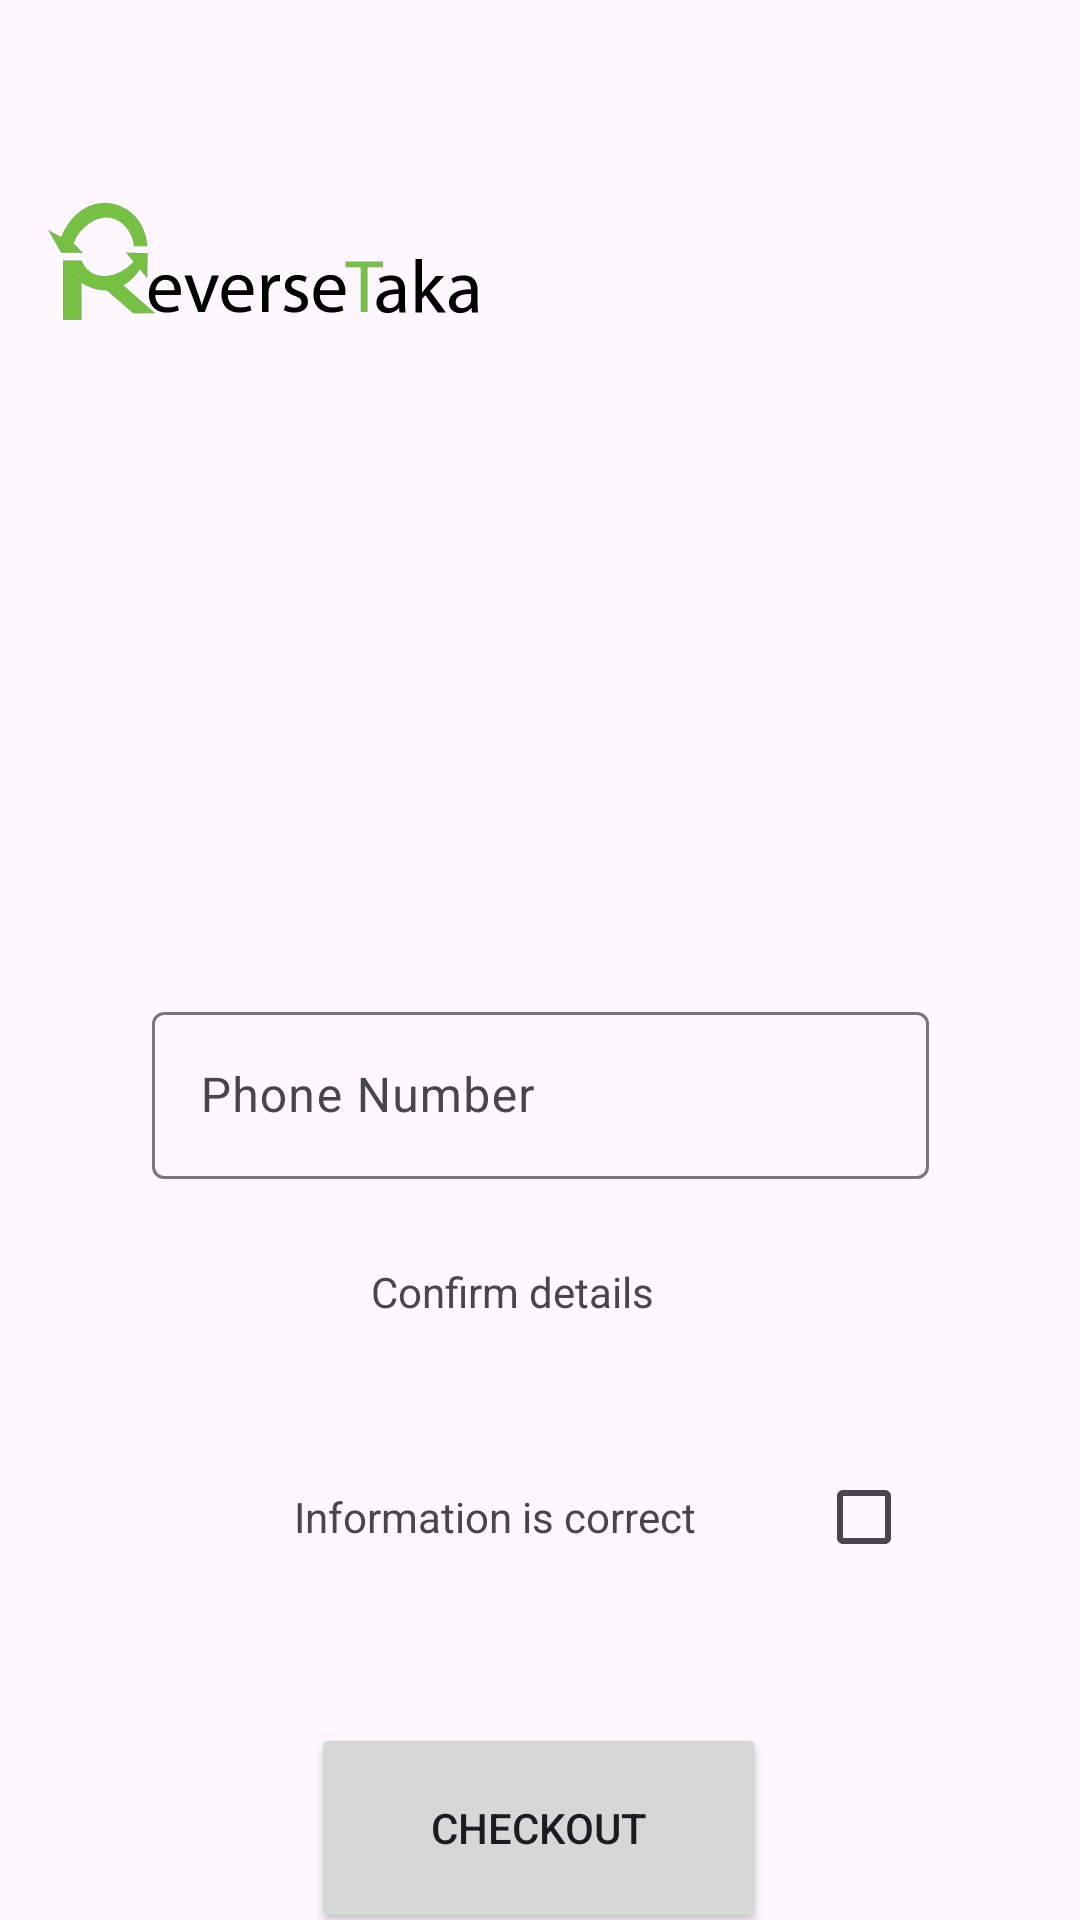

Produce the Android XML layout that renders to this screen, including the resource entries it uses.
<!-- AndroidManifest.xml: application theme Theme.ReversetakaPeaks -->
<!-- res/layout/activity_paypal_payment.xml -->
<?xml version="1.0" encoding="utf-8"?>
<androidx.constraintlayout.widget.ConstraintLayout xmlns:android="http://schemas.android.com/apk/res/android"
    xmlns:app="http://schemas.android.com/apk/res-auto"
    xmlns:tools="http://schemas.android.com/tools"
    android:id="@+id/main"
    android:layout_width="match_parent"
    android:layout_height="match_parent"
    tools:context=".paypal_payment">

    <ImageView
        android:id="@+id/imageView9"
        android:layout_width="145dp"
        android:layout_height="74dp"
        android:layout_marginStart="16dp"
        android:layout_marginTop="52dp"
        app:layout_constraintStart_toStartOf="parent"
        app:layout_constraintTop_toTopOf="parent"
        app:srcCompat="@drawable/black" />

    <ImageView
        android:id="@+id/btnPal"
        android:layout_width="250dp"
        android:layout_height="142dp"
        android:layout_marginTop="16dp"
        app:layout_constraintEnd_toEndOf="parent"
        app:layout_constraintHorizontal_bias="0.422"
        app:layout_constraintStart_toStartOf="parent"
        app:layout_constraintTop_toBottomOf="@+id/imageView6"
        app:srcCompat="@drawable/mpesalogo" />

    <com.google.android.material.textfield.TextInputLayout
        android:id="@+id/tilPhoneNumber"
        android:layout_width="259dp"
        android:layout_height="wrap_content"
        android:layout_marginTop="64dp"
        app:layout_constraintEnd_toEndOf="parent"
        app:layout_constraintStart_toStartOf="parent"
        app:layout_constraintTop_toBottomOf="@+id/btnPal">

        <com.google.android.material.textfield.TextInputEditText
            android:id="@+id/etPhoneNumber"
            android:layout_width="match_parent"
            android:layout_height="wrap_content"
            android:hint="Phone Number"
            android:inputType="number" />
    </com.google.android.material.textfield.TextInputLayout>

    <TextView
        android:id="@+id/textView"
        android:layout_width="wrap_content"
        android:layout_height="wrap_content"
        android:layout_marginTop="28dp"
        android:text="Confirm details"
        app:layout_constraintEnd_toEndOf="parent"
        app:layout_constraintHorizontal_bias="0.465"
        app:layout_constraintStart_toStartOf="parent"
        app:layout_constraintTop_toBottomOf="@+id/tilPhoneNumber" />

    <TextView
        android:id="@+id/textView2"
        android:layout_width="wrap_content"
        android:layout_height="wrap_content"
        android:layout_marginTop="56dp"
        android:text="Information is correct"
        app:layout_constraintEnd_toEndOf="@+id/textView"
        app:layout_constraintHorizontal_bias="0.65"
        app:layout_constraintStart_toStartOf="@+id/textView"
        app:layout_constraintTop_toBottomOf="@+id/textView" />

    <CheckBox
        android:id="@+id/checkBox3"
        android:layout_width="wrap_content"
        android:layout_height="wrap_content"
        android:inputType=""
        app:layout_constraintBottom_toBottomOf="@+id/textView2"
        app:layout_constraintEnd_toEndOf="parent"
        app:layout_constraintStart_toEndOf="@+id/textView2"
        app:layout_constraintTop_toTopOf="@+id/textView2" />

    <Button
        android:id="@+id/checkoutMpesa"
        android:layout_width="152dp"
        android:layout_height="70dp"
        android:layout_marginTop="64dp"
        android:text="checkout"
        app:layout_constraintBottom_toBottomOf="parent"
        app:layout_constraintEnd_toEndOf="parent"
        app:layout_constraintHorizontal_bias="0.498"
        app:layout_constraintStart_toStartOf="parent"
        app:layout_constraintTop_toBottomOf="@+id/textView2"
        app:layout_constraintVertical_bias="0.526" />

    <ImageView
        android:id="@+id/imageView6"
        android:layout_width="77dp"
        android:layout_height="54dp"
        android:layout_marginTop="56dp"
        app:layout_constraintEnd_toEndOf="parent"
        app:layout_constraintHorizontal_bias="0.952"
        app:layout_constraintStart_toStartOf="parent"
        app:layout_constraintTop_toTopOf="parent"
        app:srcCompat="@drawable/menu" />
</androidx.constraintlayout.widget.ConstraintLayout>
<!-- resources referenced by this layout -->
<resources>
  <!-- drawable black: png bitmap (drawable, 15269 bytes) -->
  <style name="Theme.ReversetakaPeaks" parent="Base.Theme.ReversetakaPeaks" />
  <style name="Base.Theme.ReversetakaPeaks" parent="Theme.Material3.DayNight.NoActionBar">
          
          
      </style>
</resources>
